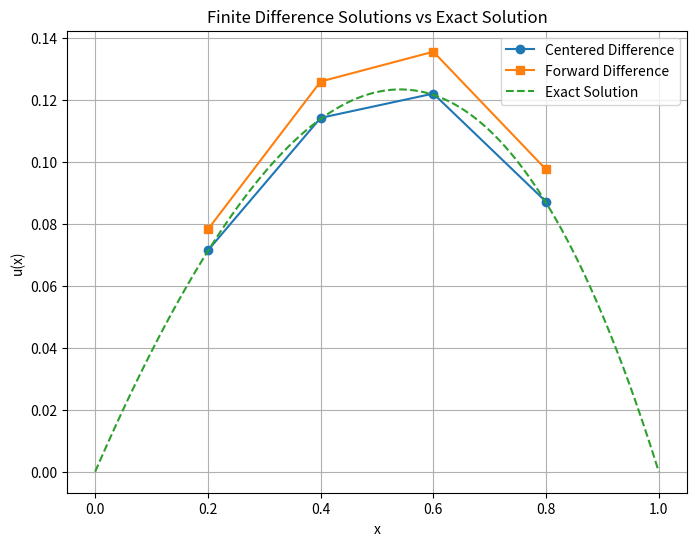

Here is the Python script that generated this plot:
import math
import numpy as np
import matplotlib.pyplot as plt
from scipy.sparse import diags
from scipy.sparse.linalg import spsolve


h = 1 / 5
n = 4

offsets = [-1, 0, 1]

diagonals_1 = [-1, 2, -1]
K_1 = (1 / (h ** 2)) * diags(diagonals_1, offsets, shape=(n, n), format='csr')

diagonals_2 = [-1, 0, 1]
K_2 = (1 / (2 * h)) * diags(diagonals_2, offsets, shape=(n, n), format='csr')

K_c = K_1 + K_2

e = np.ones(n)

u_centered = spsolve(K_c, e) # Discrete centered finite difference solution

diagonals_3 = [0, -1, 1]
K_3 = (1 / h) * diags(diagonals_3, offsets, shape=(n, n), format='csr')

K_f = K_1 + K_3

u_forward = spsolve(K_f, e) # Discrete forward finite difference solution

print(u_centered)
print(u_forward)

ux = lambda x : x - 1 / (1 - math.e) * (1 - math.e ** x)

x = np.linspace(0, 1, 100)  
x_points = np.array([0.2, 0.4, 0.6, 0.8])  

u_exact = np.array([ux(xi) for xi in x])

plt.figure(figsize=(8, 6))
plt.plot(x_points, u_centered, marker='o', label='Centered Difference')
plt.plot(x_points, u_forward, marker='s', label='Forward Difference')
plt.plot(x, u_exact, label='Exact Solution', linestyle='--')  
plt.xlabel('x')
plt.ylabel('u(x)')
plt.title('Finite Difference Solutions vs Exact Solution')
plt.legend()
plt.grid(True)
plt.show()